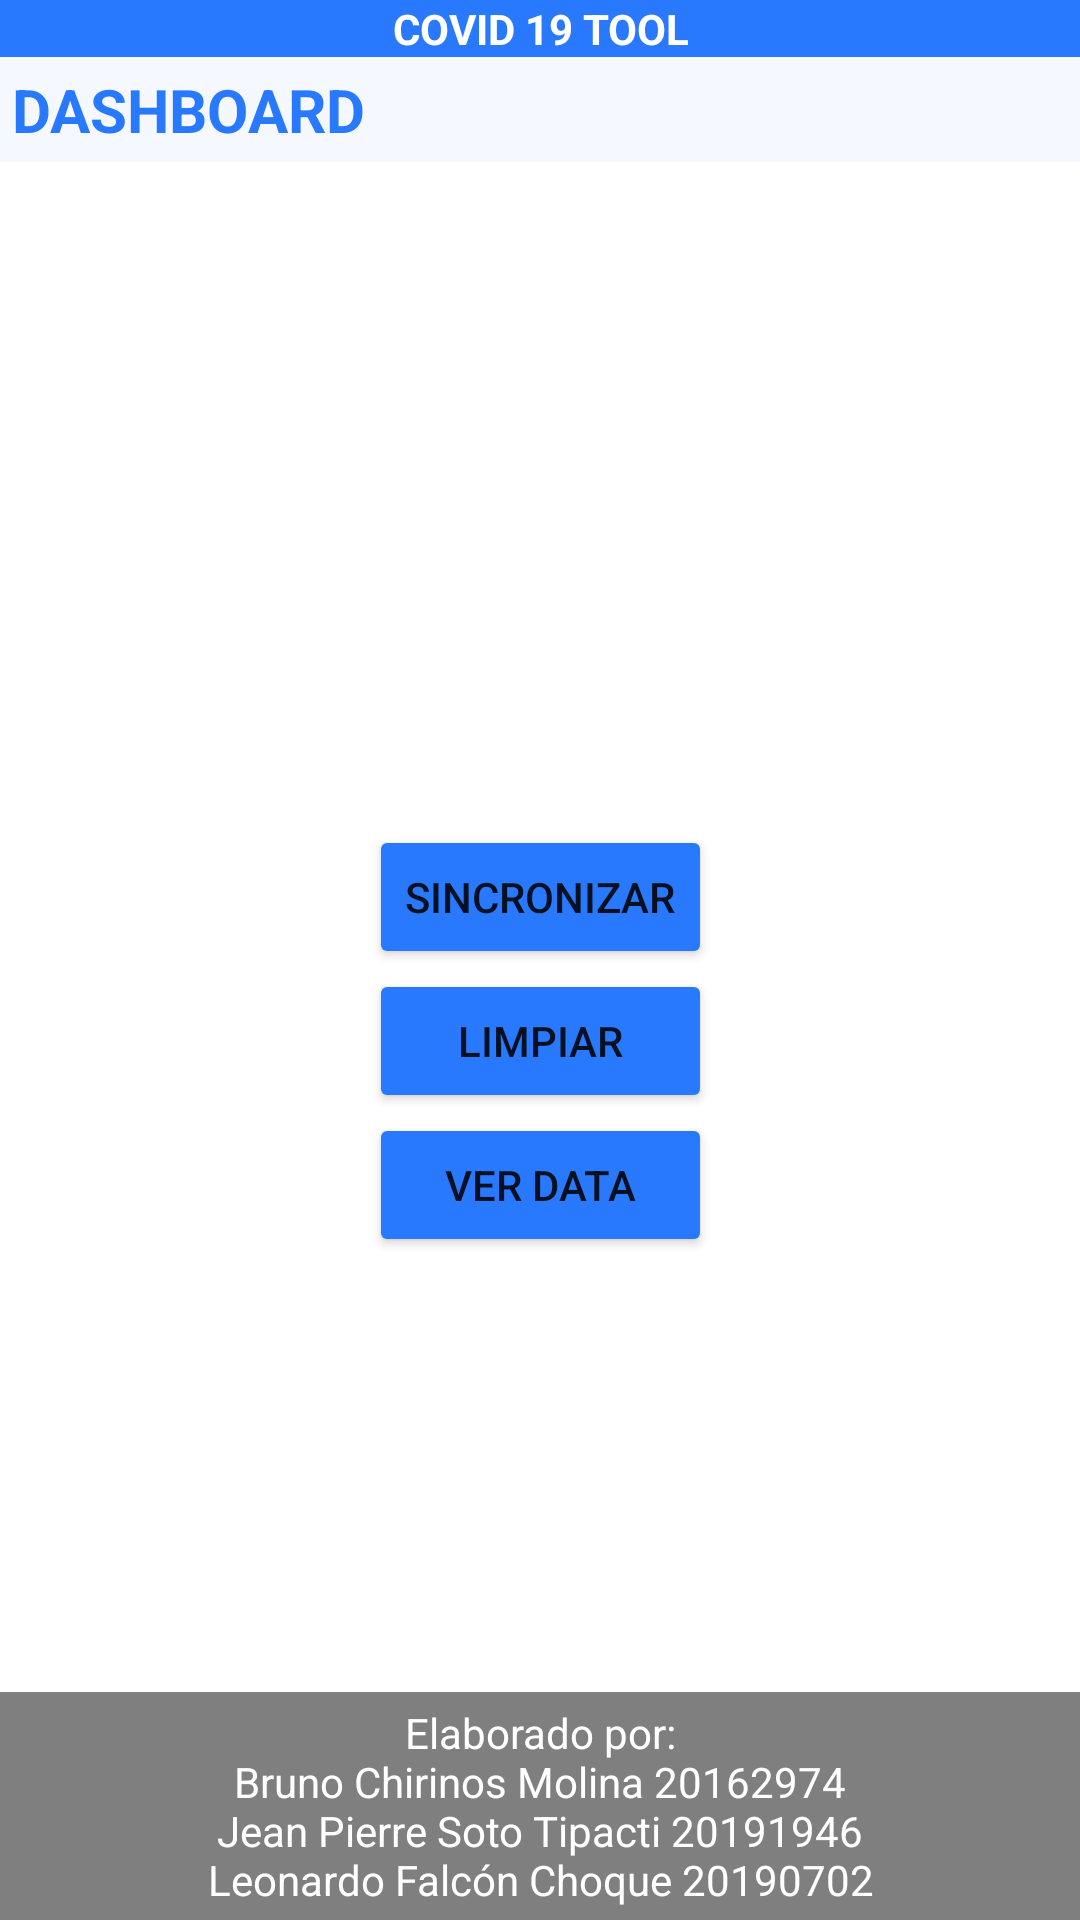

Reconstruct the res/layout file that produces this screen, plus the resources it refers to.
<!-- AndroidManifest.xml: application theme Theme.CovidApp -->
<!-- res/layout/activity_dashboard.xml -->
<?xml version="1.0" encoding="utf-8"?>
<androidx.constraintlayout.widget.ConstraintLayout xmlns:android="http://schemas.android.com/apk/res/android"
    xmlns:app="http://schemas.android.com/apk/res-auto"
    xmlns:tools="http://schemas.android.com/tools"
    android:layout_width="match_parent"
    android:layout_height="match_parent">

    <TextView
        android:id="@+id/textView"
        android:layout_width="0dp"
        android:layout_height="wrap_content"
        android:background="#2979FF"
        android:text="@string/WindowTitle"
        android:textAlignment="center"
        android:textColor="#FFFFFF"
        android:textStyle="bold"
        app:layout_constraintEnd_toEndOf="parent"
        app:layout_constraintStart_toStartOf="parent"
        app:layout_constraintTop_toTopOf="parent" />

    <TextView
        android:id="@+id/textView2"
        android:layout_width="0dp"
        android:layout_height="wrap_content"
        android:background="#F5F9FF"
        android:padding="4dp"
        android:text="@string/title"
        android:textColor="#2979FF"
        android:textSize="20sp"
        android:textStyle="bold"
        app:layout_constraintEnd_toEndOf="parent"
        app:layout_constraintStart_toStartOf="@+id/textView"
        app:layout_constraintTop_toBottomOf="@+id/textView" />

    <ImageView
        android:id="@+id/imageView2"
        android:layout_width="0dp"
        android:layout_height="0dp"
        android:scaleType="centerCrop"
        app:layout_constraintBottom_toBottomOf="parent"
        app:layout_constraintEnd_toEndOf="parent"
        app:layout_constraintStart_toStartOf="parent"
        app:layout_constraintTop_toBottomOf="@+id/textView2"

        app:srcCompat="@drawable/bg_image" />

    <LinearLayout
        android:layout_width="wrap_content"
        android:layout_height="wrap_content"
        android:gravity="center_horizontal|center_vertical"
        android:orientation="vertical"
        app:layout_constraintBottom_toBottomOf="@+id/imageView2"
        app:layout_constraintEnd_toEndOf="parent"
        app:layout_constraintStart_toStartOf="parent"
        app:layout_constraintTop_toBottomOf="@+id/textView2">

        <Button
            android:id="@+id/btnSincronizar"
            android:layout_width="wrap_content"
            android:layout_height="wrap_content"
            android:backgroundTint="#2979FF"
            android:text="@string/sincronizarbtn" />

        <Button
            android:id="@+id/btnLimpiar"
            android:layout_width="match_parent"
            android:layout_height="wrap_content"
            android:backgroundTint="#2979FF"
            android:text="@string/limpiar_btn" />

        <Button
            android:id="@+id/btnVerData"
            android:layout_width="match_parent"
            android:layout_height="wrap_content"
            android:backgroundTint="#2979FF"
            android:text="@string/ver_data_btn" />

    </LinearLayout>

    <TextView
        android:id="@+id/textView3"
        android:layout_width="match_parent"
        android:layout_height="wrap_content"
        android:background="#80000000"
        android:padding="4dp"
        android:text="@string/integrantes_txt"
        android:textAlignment="center"
        android:textColor="#FFFFFF"
        app:layout_constraintBottom_toBottomOf="parent"
        app:layout_constraintEnd_toEndOf="parent"
        app:layout_constraintHorizontal_bias="0.5"
        app:layout_constraintStart_toStartOf="parent"
        tools:text="Elaborado por:\nBruno Chirinos Molina 20162974\nJean Pierre Soto Tipacti 20191946\nLeonardo Falcón Choque 20190702" />

</androidx.constraintlayout.widget.ConstraintLayout>
<!-- resources referenced by this layout -->
<resources>
  <string name="WindowTitle">COVID 19 TOOL</string>
  <string name="integrantes_txt">Elaborado por:\nBruno Chirinos Molina 20162974\nJean Pierre Soto Tipacti 20191946\nLeonardo Falcón Choque 20190702
      </string>
  <string name="limpiar_btn">LIMPIAR</string>
  <string name="sincronizarbtn">Sincronizar</string>
  <string name="title">DASHBOARD</string>
  <string name="ver_data_btn">VER DATA</string>
  <style name="Theme.CovidApp" parent="Theme.MaterialComponents.DayNight.NoActionBar">
          
          <item name="colorPrimary">@color/purple_500</item>
          <item name="colorPrimaryVariant">@color/purple_700</item>
          <item name="colorOnPrimary">@color/white</item>
          
          <item name="colorSecondary">@color/teal_200</item>
          <item name="colorSecondaryVariant">@color/teal_700</item>
          <item name="colorOnSecondary">@color/black</item>
          
          <item name="android:statusBarColor" tools:targetApi="l">#2979FF</item>
          
      </style>
  <!-- not gathered from this repository: default colours our renderer supplied (Android Studio template values) -->
  <color name="purple_500">#FF6200EE</color>
  <color name="purple_700">#FF3700B3</color>
  <color name="teal_200">#FF03DAC5</color>
  <color name="teal_700">#FF018786</color>
  <color name="black">#FF000000</color>
  <color name="white">#FFFFFFFF</color>
</resources>
